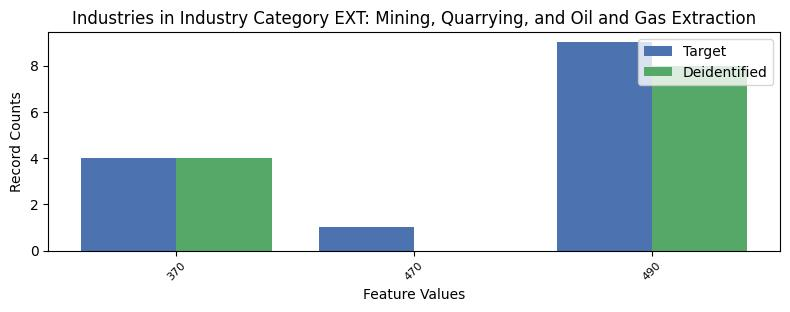

Source data for this figure (header and first rows):
, INDP, count_target, count_deidentified
1, 370, 4, 4.0
2, 470, 1, 0.0
0, 490, 9, 8.0
